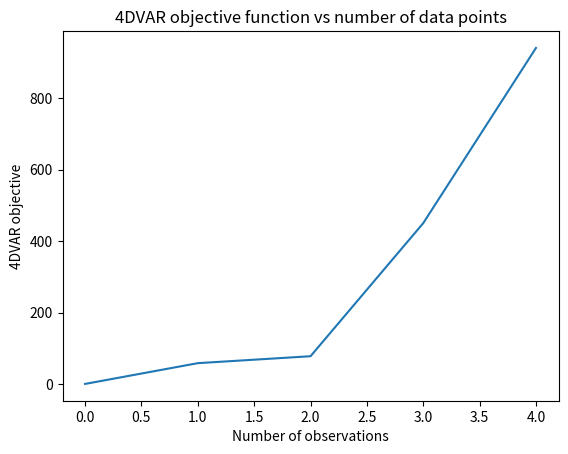

The matplotlib source for this figure:
import matplotlib.pyplot as plt
import numpy as np

def xmap(x):
    return 3.95 * x * (1 - x)

def psi(x0,t):
    i = 0
    x = x0
    while i < t:
        x = xmap(x)
        i += 1
    return x

def H(x):
    return x + np.random.normal(0, 0.01)


def obs_error(y, x, t):
    xt = psi(x,t)
    return y - H(xt)  

def varobjective4d(x0, y):
    xb = 1./3.
    b0 = 0.1 ** 2

    R = 0.01 ** 2

    J = (1/b0) * (x0 - xb) ** 2 

    for i in range(len(y)):
        e = obs_error(y[i], x0, i)

        J += (1./R) * (e ** 2)

    return J

if __name__ == '__main__':
    
    true_obs = [0.25]
    for i in range(5):
        true_obs.append(xmap(true_obs[-1]))

    obs = [H(x) for x in true_obs]

    Jvals = []

    for i in range(1,len(obs)):
        Jvals.append(varobjective4d(obs[0], obs[:i]))


    plt.plot(Jvals)
    plt.title("4DVAR objective function vs number of data points")
    plt.xlabel("Number of observations")
    plt.ylabel("4DVAR objective")
    plt.show()




